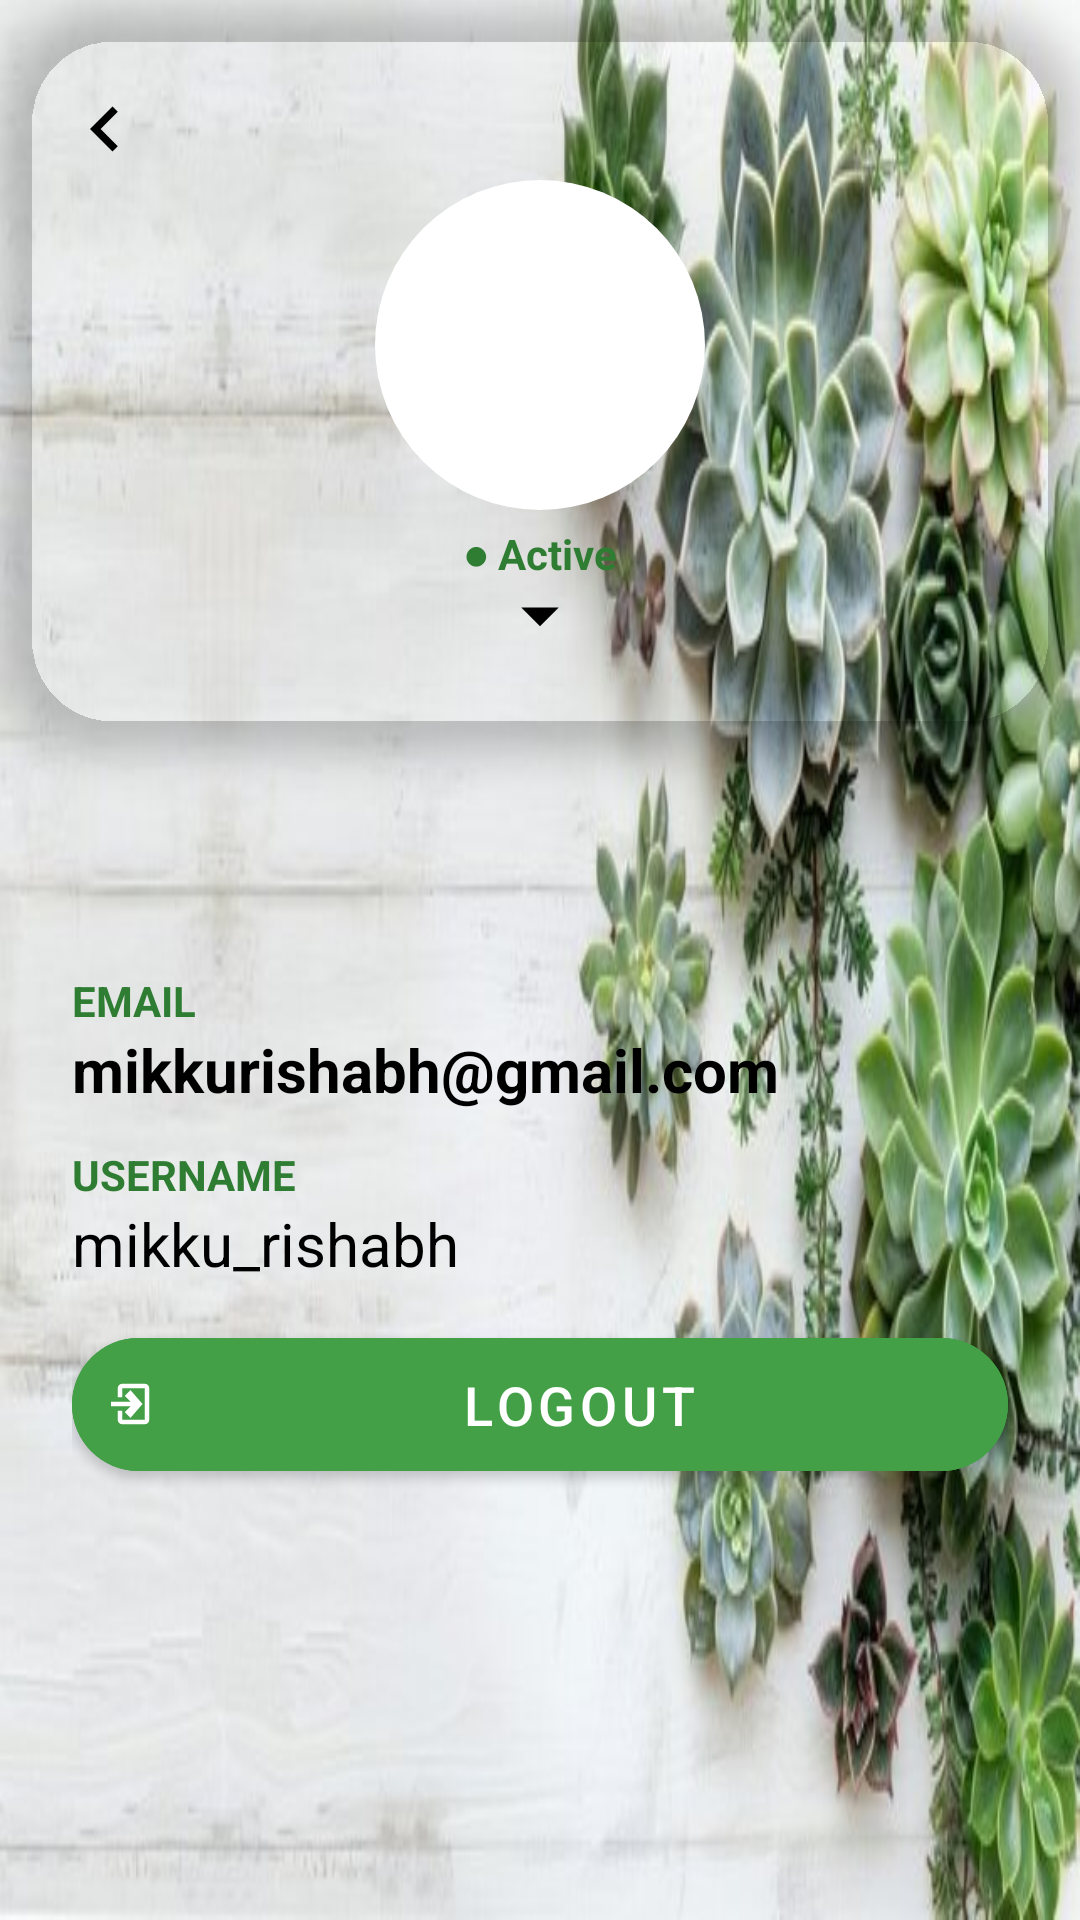

The Android layout XML behind this screen, and the referenced resources:
<!-- AndroidManifest.xml: application theme Base.Theme.GreenSpace -->
<!-- res/layout/activity_profile_info.xml -->
<?xml version="1.0" encoding="utf-8"?>
<androidx.constraintlayout.widget.ConstraintLayout
    xmlns:android="http://schemas.android.com/apk/res/android"
    xmlns:app="http://schemas.android.com/apk/res-auto"
    android:layout_width="match_parent"
    android:layout_height="match_parent"
    android:background="@drawable/profile_background"
    android:id="@+id/main">

    
    <androidx.cardview.widget.CardView
        android:id="@+id/profile_card"
        android:layout_width="match_parent"
        android:layout_height="250dp"
        app:cardBackgroundColor="@android:color/transparent"
        app:cardCornerRadius="40dp"
        app:cardElevation="8dp"
        app:layout_constraintTop_toTopOf="parent"
        android:radius="40dp"
        android:layout_marginBottom="-50dp">

        <RelativeLayout
            android:layout_width="match_parent"
            android:layout_height="match_parent"
            android:padding="20dp">

            
            <ImageView
                android:id="@+id/back_arrow"
                android:layout_width="30dp"
                android:layout_height="30dp"
                android:layout_alignParentStart="true"
                android:focusable="true"
                android:src="@drawable/ic_back_arrow"
                android:layout_marginTop="8dp"
                app:tint="@color/black"
                android:clickable="true"/>

            
            <ImageView
                android:id="@+id/profile_image"
                android:layout_width="110dp"
                android:layout_height="110dp"
                android:layout_centerHorizontal="true"
                android:layout_marginTop="40dp"
                android:layout_marginStart="80dp"
                android:src="@drawable/profile_placeholder"
                android:scaleType="centerCrop"
                android:background="@drawable/circle_shape"/>

            
            <TextView
                android:id="@+id/status"
                android:layout_width="wrap_content"
                android:layout_height="wrap_content"
                android:layout_below="@id/profile_image"
                android:layout_centerHorizontal="true"
                android:text="@string/active"
                android:textColor="@color/dark_green"
                android:textStyle="bold"
                android:textSize="14sp"
                android:paddingTop="5dp"/>

            
            <ImageView
                android:id="@+id/dropdown_icon"
                android:layout_width="30dp"
                android:layout_height="30dp"
                android:layout_alignParentBottom="true"
                android:layout_centerHorizontal="true"
                android:src="@drawable/ic_dropdown"
                app:tint="@color/black"
                android:layout_marginBottom="10dp"/>
        </RelativeLayout>
    </androidx.cardview.widget.CardView>

    
    <LinearLayout
        android:id="@+id/profile_details"
        android:layout_width="match_parent"
        android:layout_height="wrap_content"
        android:orientation="vertical"
        android:padding="24dp"
        android:elevation="4dp"
        android:layout_marginTop="50dp"
        app:layout_constraintTop_toBottomOf="@id/profile_card">

        
        <TextView
            android:id="@+id/name_label"
            android:layout_width="wrap_content"
            android:layout_height="wrap_content"
            android:text="EMAIL"
            android:textStyle="bold"
            android:textColor="@color/dark_green"
            android:textSize="14sp"/>

        <TextView
            android:id="@+id/email"
            android:layout_width="wrap_content"
            android:layout_height="wrap_content"
            android:text="mikkurishabh@gmail.com"
            android:textColor="@color/black"
            android:textSize="20sp"
            android:textStyle="bold"
            android:paddingBottom="12dp"/>

        
        <TextView
            android:id="@+id/username_label"
            android:layout_width="wrap_content"
            android:layout_height="wrap_content"
            android:text="USERNAME"
            android:textStyle="bold"
            android:textColor="@color/dark_green"
            android:textSize="14sp"/>

        <TextView
            android:id="@+id/username"
            android:layout_width="wrap_content"
            android:layout_height="wrap_content"
            android:text="mikku_rishabh"
            android:textColor="@color/black"
            android:textSize="20sp"
            android:paddingBottom="12dp"/>

        <com.google.android.material.button.MaterialButton
            android:id="@+id/logout_button"
            style="@style/Widget.MaterialComponents.Button"
            android:layout_width="match_parent"
            android:layout_height="wrap_content"
            android:backgroundTint="@color/button_green"
            app:cornerRadius="25dp"
            app:icon="@drawable/ic_logout"
            app:iconPadding="8dp"
            app:iconTint="@color/white"
            android:gravity="center"
            android:padding="10dp"
            android:text="Logout"
            android:onClick="onLogoutClick"
            android:textColor="@color/white"
            android:textSize="18sp"/>


    </LinearLayout>



</androidx.constraintlayout.widget.ConstraintLayout>
<!-- resources referenced by this layout -->
<resources>
  <color name="black">#FF000000</color>
  <color name="button_green">#43A047</color>
  <color name="dark_green">#2E7D32</color>
  <color name="white">#FFFFFFFF</color>
  <!-- drawable circle_shape (drawable) -->
  <?xml version="1.0" encoding="utf-8"?>
  <shape xmlns:android="http://schemas.android.com/apk/res/android"
      android:shape="oval">
      <solid android:color="@color/white"/>
      <size android:width="110dp" android:height="110dp"/>
  </shape>
  <!-- drawable ic_back_arrow (drawable) -->
  <?xml version="1.0" encoding="utf-8"?>
  <vector xmlns:android="http://schemas.android.com/apk/res/android"
      android:width="24dp"
      android:height="24dp"
      android:viewportWidth="24"
      android:viewportHeight="24">
      <path
          android:fillColor="@color/white"
          android:pathData="M15.41,7.41L14,6l-6,6l6,6l1.41,-1.41L10.83,12z" />
  </vector>
  <!-- drawable ic_dropdown (drawable) -->
  <?xml version="1.0" encoding="utf-8"?>
  <vector xmlns:android="http://schemas.android.com/apk/res/android"
      android:width="24dp"
      android:height="24dp"
      android:viewportWidth="24"
      android:viewportHeight="24">
      <path
          android:fillColor="@color/white"
          android:pathData="M7,10l5,5l5,-5H7z" />
  </vector>
  <!-- drawable ic_logout (drawable) -->
  <vector xmlns:android="http://schemas.android.com/apk/res/android"
      android:width="24dp"
      android:height="24dp"
      android:viewportWidth="24"
      android:viewportHeight="24">
      <path
          android:fillColor="@color/white"
          android:pathData="M10.09,15.59L12.67,18.17L18,12L12.67,5.83L10.09,8.41L12.67,11H4V13H12.67L10.09,15.59ZM19,3H9C7.9,3 7,3.9 7,5V9H9V5H19V19H9V15H7V19C7,20.1 7.9,21 9,21H19C20.1,21 21,20.1 21,19V5C21,3.9 20.1,3 19,3Z"/>
  </vector>
  <!-- drawable profile_background: png bitmap (drawable, 387603 bytes) -->
  <string name="active">● Active</string>
  <style name="Base.Theme.GreenSpace" parent="Theme.Material3.Light.NoActionBar">
          
          
          <item name="colorPrimary">@color/green</item>
          <item name="colorOnPrimary">@android:color/white</item>
          <item name="colorButtonNormal">@color/green</item>
          <item name="android:colorButtonNormal">@color/green</item>
          <item name="colorPrimaryVariant">@color/green_dark</item>
          <item name="colorAccent">@color/soft_green</item>
          <item name="android:colorBackground">@color/white</item>
          <item name="android:forceDarkAllowed" tools:targetApi="q">false</item>
      </style>
  <color name="green">#2E7D32</color>
  <color name="green_dark">#2E7D32</color>
  <color name="soft_green">#A8E6CF</color>
</resources>
